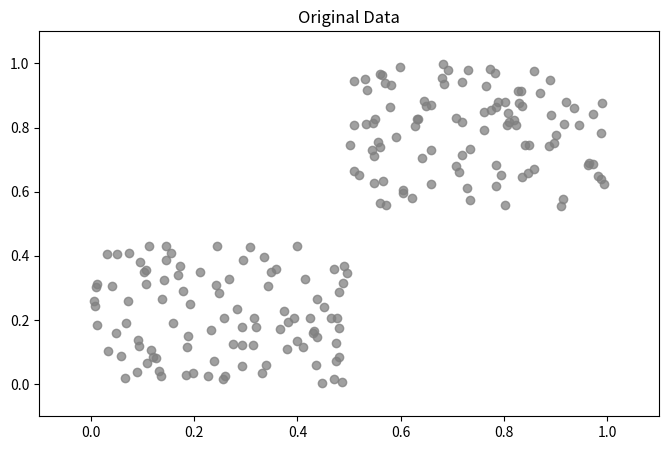
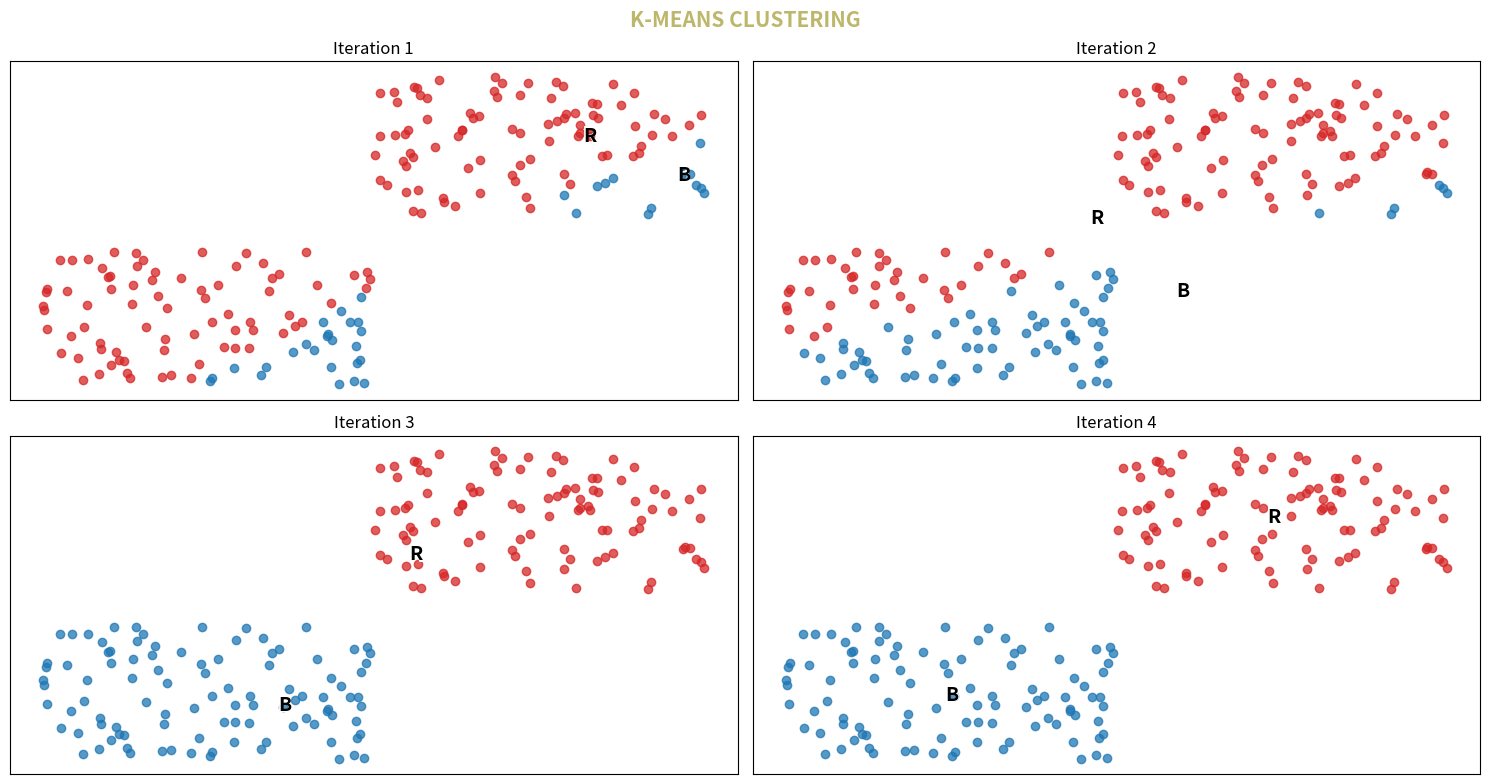

Write the Python code that produced these figures, in order.
import numpy as np
import matplotlib.pyplot as plt

######################### PREPARE DATA #########################

np.random.seed(0)

# Generate random data for the first cluster at y around 0.9
x1 = np.random.uniform(0.5, 1.0, 100)
y1 = np.random.uniform(0.55, 1.0, 100)

# Generate random data for the second cluster at y around 0.1
x2 = np.random.uniform(0.0, 0.5, 100)
y2 = np.random.uniform(0.0, 0.45, 100)

# Combine the data from both clusters
cluster1 = np.column_stack((x1, y1))
cluster2 = np.column_stack((x2, y2))
data = np.concatenate([cluster1, cluster2])

# Plot the data
plt.figure(figsize=(8, 5))
plt.scatter(data[:, 0], data[:, 1], c='gray', marker='o', alpha=0.75)
plt.title("Original Data")
plt.xlim(-0.1, 1.1)
plt.ylim(-0.1, 1.1)
plt.show()


##################### RUN KMEANS CLUSTERING #####################

k = 2
max_iterations=4

# Initialize centroids as random data points
np.random.seed()
centroids = data[np.random.choice(data.shape[0], k, replace=False)]
colors = ['tab:red', 'tab:blue']

# Calculate the number of rows and columns for the subplots grid
num_plots = min(max_iterations, len(data))
num_rows, num_cols = 2, 2
fig, axs = plt.subplots(num_rows, num_cols, figsize=(15, 8))
axs = axs.flatten()

# Iterate until convergence or max iterations reached
for iteration in range(max_iterations):
    # Calculate distances between each data point and each centroid
    distances = np.sqrt(((data - centroids[:, np.newaxis])**2).sum(axis=2))
    # Assign each data point to the closest centroid
    clusters = np.argmin(distances, axis=0)

    # Plot clusters with centroids
    axs[iteration].set_title(f"Iteration {iteration+1}")
    for i, centroid in enumerate(centroids):
        axs[iteration].scatter(data[clusters == i, 0], data[clusters == i, 1], c=colors[i], marker='o', alpha=0.75)
        # Label centroids
        axs[iteration].text(centroid[0], centroid[1], f"{['R', 'B'][i]}", fontsize=17, color='white',
                            weight='bold', horizontalalignment='center', verticalalignment='center')
        axs[iteration].text(centroid[0], centroid[1], f"{['R', 'B'][i]}", fontsize=14, color='black',
                            weight='bold', horizontalalignment='center', verticalalignment='center')
        
    axs[iteration].set_xticks([])
    axs[iteration].set_yticks([])

    # Update centroids based on mean of points in each cluster
    new_centroids = np.array([data[clusters == i].mean(axis=0) for i in range(k)])
    # Check for convergence
    if np.array_equal(centroids, new_centroids):
        break
    centroids = new_centroids

# Hide empty subplots
for i in range(iteration + 1, num_plots):
    fig.delaxes(axs[i])
    fig.add_subplot

# Set main title for all subplots
fig.suptitle("K-MEANS CLUSTERING",
             fontsize=15, y=0.975, color="darkkhaki", fontweight='bold', style='oblique')

plt.tight_layout()
plt.show()